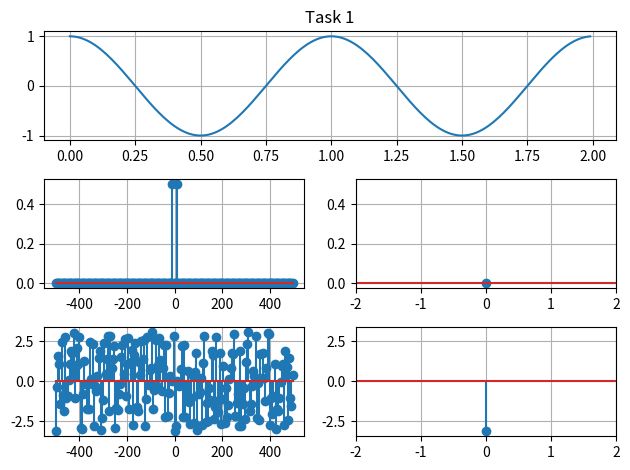
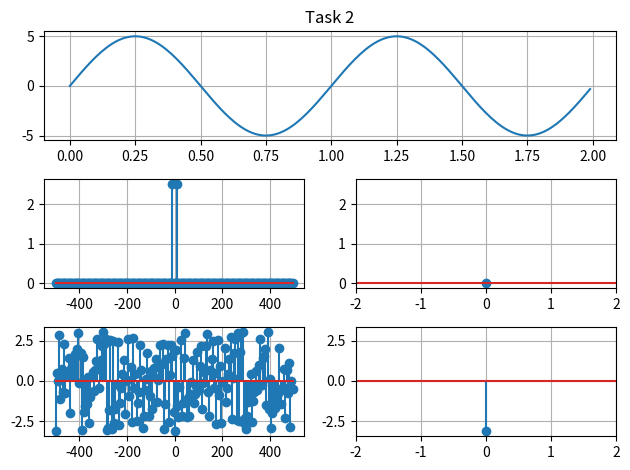
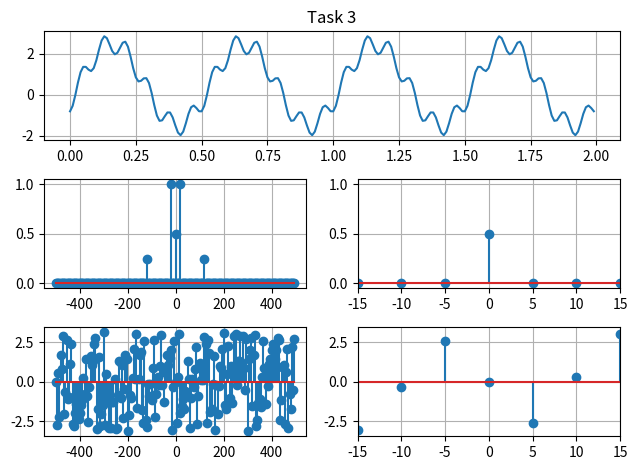
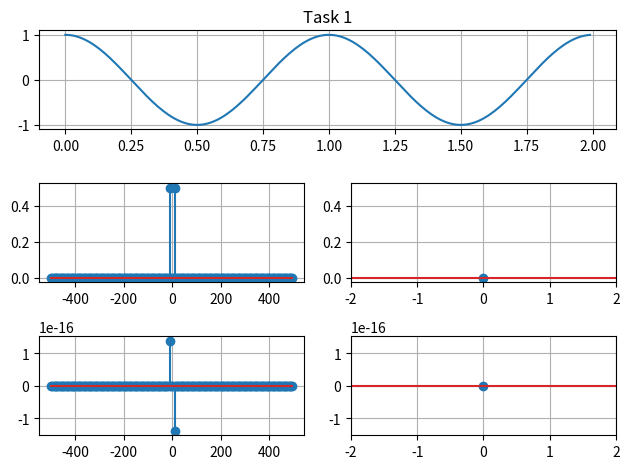
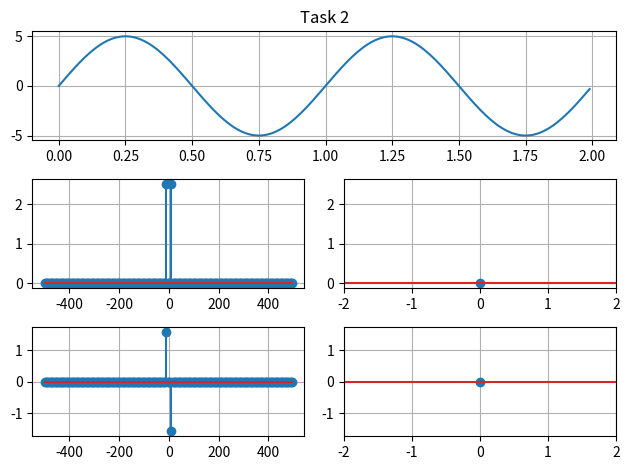
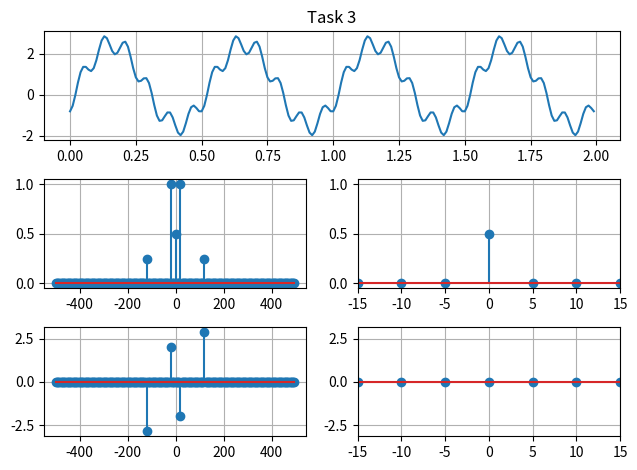
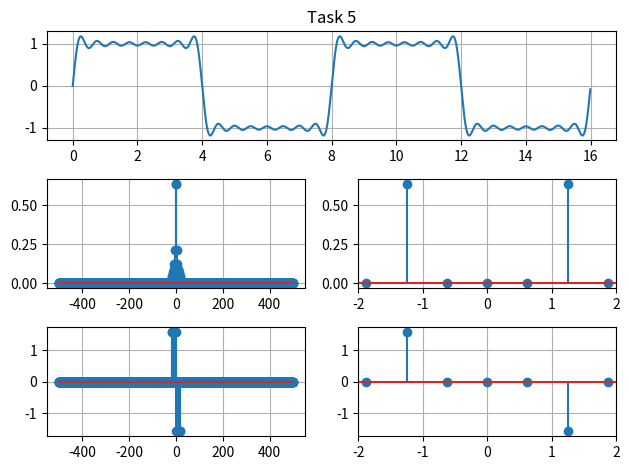

Write the Python code that produced these figures, in order.
# -*- coding: utf-8 -*-
"""
Created on Thu Oct 28 11:25:43 2021

@author: ben
"""

import numpy as np
import matplotlib.pyplot as plt
import scipy.signal as sig
import scipy.fftpack

steps = 1e-2

t = np.arange(0, 2, steps)

def stepFunc(t):
    y = np.zeros(t.shape)
    
    for i in range(len(t)):
        if t[i] < 0:
            y[i] = 0
        else:
            y[i] = 1
    return y

#############################################
##                  Task 1                 ##
#############################################
x = np.cos(np.pi * 2 * t)
fs = 1000


def fftfunc(x, fs):
    N = len(x)
    X_fft = scipy.fftpack.fft(x)
    X_fft_shifted = scipy.fftpack.fftshift(X_fft)
    
    freq = np.arange(-N/2, N/2)*fs/N
    
    X_mag = np.abs(X_fft_shifted)/N
    X_phi = np.angle(X_fft_shifted)
    return freq, X_mag, X_phi
    
    
freq, X_mag, X_phi = fftfunc(x, fs)

fig = plt.figure()

fig1 = plt.subplot2grid((3,2), (0,0), colspan=2, rowspan=1)
fig1.plot(t,x)
fig1.title.set_text("Task 1")
fig1.grid()

fig2 = plt.subplot2grid((3,2), (1,0), colspan=1, rowspan=1)
fig2.stem(freq, X_mag)
fig2.grid()

fig3 = plt.subplot2grid((3,2), (1,1), colspan=1, rowspan=1)
fig3.set_xlim([-2,2])
fig3.stem(freq, X_mag)
fig3.grid()

fig4 = plt.subplot2grid((3,2), (2,0), colspan=1, rowspan=1)
fig4.stem(freq, X_phi)
fig4.grid()

fig5 = plt.subplot2grid((3,2), (2,1), colspan=1, rowspan=1)
fig5.stem(freq, X_phi)
fig5.set_xlim([-2,2])
fig5.grid()

fig.tight_layout()

#############################################
##                  Task 2                 ##
#############################################

x = 5*np.sin(2*np.pi*t)

freq, X_mag, X_phi = fftfunc(x, fs)

fig = plt.figure()

fig1 = plt.subplot2grid((3,2), (0,0), colspan=2, rowspan=1)
fig1.plot(t,x)
fig1.title.set_text("Task 2")
fig1.grid()

fig2 = plt.subplot2grid((3,2), (1,0), colspan=1, rowspan=1)
fig2.stem(freq, X_mag)
fig2.grid()

fig3 = plt.subplot2grid((3,2), (1,1), colspan=1, rowspan=1)
fig3.set_xlim([-2,2])
fig3.stem(freq, X_mag)
fig3.grid()

fig4 = plt.subplot2grid((3,2), (2,0), colspan=1, rowspan=1)
fig4.stem(freq, X_phi)
fig4.grid()

fig5 = plt.subplot2grid((3,2), (2,1), colspan=1, rowspan=1)
fig5.stem(freq, X_phi)
fig5.set_xlim([-2,2])
fig5.grid()

fig.tight_layout()

#############################################
##                  Task 3                 ##
#############################################

x = 2*np.cos((2*np.pi*2*t) - 2) + np.sin((2*np.pi*6*t)+3)**2

freq, X_mag, X_phi = fftfunc(x, fs)

fig = plt.figure()

fig1 = plt.subplot2grid((3,2), (0,0), colspan=2, rowspan=1)
fig1.plot(t,x)
fig1.title.set_text("Task 3")
fig1.grid()

fig2 = plt.subplot2grid((3,2), (1,0), colspan=1, rowspan=1)
fig2.stem(freq, X_mag)
fig2.grid()

fig3 = plt.subplot2grid((3,2), (1,1), colspan=1, rowspan=1)
fig3.set_xlim([-15,15])
fig3.stem(freq, X_mag)
fig3.grid()

fig4 = plt.subplot2grid((3,2), (2,0), colspan=1, rowspan=1)
fig4.stem(freq, X_phi)
fig4.grid()

fig5 = plt.subplot2grid((3,2), (2,1), colspan=1, rowspan=1)
fig5.stem(freq, X_phi)
fig5.set_xlim([-15,15])
fig5.grid()

fig.tight_layout()

#############################################
##                  Task 4                 ##
#############################################

def fftfunc2(x, fs):
    N = len(x)
    X_fft = scipy.fftpack.fft(x)
    X_fft_shifted = scipy.fftpack.fftshift(X_fft)
    
    freq = np.arange(-N/2, N/2)*fs/N
    
    X_mag = np.abs(X_fft_shifted)/N
    X_phi = np.angle(X_fft_shifted)
    for i in range(len(X_mag)):
        if X_mag[i] < 1e-10:
            X_phi[i] = 0
            
    return freq, X_mag, X_phi

####### T1 T4 #######

x = np.cos(np.pi * 2 * t)   
    
freq, X_mag, X_phi = fftfunc2(x, fs)

fig = plt.figure()

fig1 = plt.subplot2grid((3,2), (0,0), colspan=2, rowspan=1)
fig1.plot(t,x)
fig1.title.set_text("Task 1")
fig1.grid()

fig2 = plt.subplot2grid((3,2), (1,0), colspan=1, rowspan=1)
fig2.stem(freq, X_mag)
fig2.grid()

fig3 = plt.subplot2grid((3,2), (1,1), colspan=1, rowspan=1)
fig3.set_xlim([-2,2])
fig3.stem(freq, X_mag)
fig3.grid()

fig4 = plt.subplot2grid((3,2), (2,0), colspan=1, rowspan=1)
fig4.stem(freq, X_phi)
fig4.grid()

fig5 = plt.subplot2grid((3,2), (2,1), colspan=1, rowspan=1)
fig5.stem(freq, X_phi)
fig5.set_xlim([-2,2])
fig5.grid()

fig.tight_layout()

####### T2 T4 #######

x = 5*np.sin(2*np.pi*t)

freq, X_mag, X_phi = fftfunc2(x, fs)

fig = plt.figure()

fig1 = plt.subplot2grid((3,2), (0,0), colspan=2, rowspan=1)
fig1.plot(t,x)
fig1.title.set_text("Task 2")
fig1.grid()

fig2 = plt.subplot2grid((3,2), (1,0), colspan=1, rowspan=1)
fig2.stem(freq, X_mag)
fig2.grid()

fig3 = plt.subplot2grid((3,2), (1,1), colspan=1, rowspan=1)
fig3.set_xlim([-2,2])
fig3.stem(freq, X_mag)
fig3.grid()

fig4 = plt.subplot2grid((3,2), (2,0), colspan=1, rowspan=1)
fig4.stem(freq, X_phi)
fig4.grid()

fig5 = plt.subplot2grid((3,2), (2,1), colspan=1, rowspan=1)
fig5.stem(freq, X_phi)
fig5.set_xlim([-2,2])
fig5.grid()

fig.tight_layout()

####### T3 T4 #######

x = 2*np.cos((2*np.pi*2*t) - 2) + np.sin((2*np.pi*6*t)+3)**2

freq, X_mag, X_phi = fftfunc2(x, fs)

fig = plt.figure()

fig1 = plt.subplot2grid((3,2), (0,0), colspan=2, rowspan=1)
fig1.plot(t,x)
fig1.title.set_text("Task 3")
fig1.grid()

fig2 = plt.subplot2grid((3,2), (1,0), colspan=1, rowspan=1)
fig2.stem(freq, X_mag)
fig2.grid()

fig3 = plt.subplot2grid((3,2), (1,1), colspan=1, rowspan=1)
fig3.set_xlim([-15,15])
fig3.stem(freq, X_mag)
fig3.grid()

fig4 = plt.subplot2grid((3,2), (2,0), colspan=1, rowspan=1)
fig4.stem(freq, X_phi)
fig4.grid()

fig5 = plt.subplot2grid((3,2), (2,1), colspan=1, rowspan=1)
fig5.stem(freq, X_phi)
fig5.set_xlim([-15,15])
fig5.grid()

fig.tight_layout()


#############################################
##                  Task 5                 ##
#############################################

t = np.arange(0, 16, steps)

T = 8
w = (2*np.pi)/T
s15 = 0

for k in range(1,15+1):
    bk = 2*((1-np.cos(np.pi * k))/(np.pi * k))
    s15 += bk*np.sin(k*w*t)

freq, X_mag, X_phi = fftfunc2(s15, fs)

fig = plt.figure()

fig1 = plt.subplot2grid((3,2), (0,0), colspan=2, rowspan=1)
fig1.plot(t,s15)
fig1.title.set_text("Task 5")
fig1.grid()

fig2 = plt.subplot2grid((3,2), (1,0), colspan=1, rowspan=1)
fig2.stem(freq, X_mag)
fig2.grid()

fig3 = plt.subplot2grid((3,2), (1,1), colspan=1, rowspan=1)
fig3.set_xlim([-2,2])
fig3.stem(freq, X_mag)
fig3.grid()

fig4 = plt.subplot2grid((3,2), (2,0), colspan=1, rowspan=1)
fig4.stem(freq, X_phi)
fig4.grid()

fig5 = plt.subplot2grid((3,2), (2,1), colspan=1, rowspan=1)
fig5.stem(freq, X_phi)
fig5.set_xlim([-2,2])
fig5.grid()

fig.tight_layout()